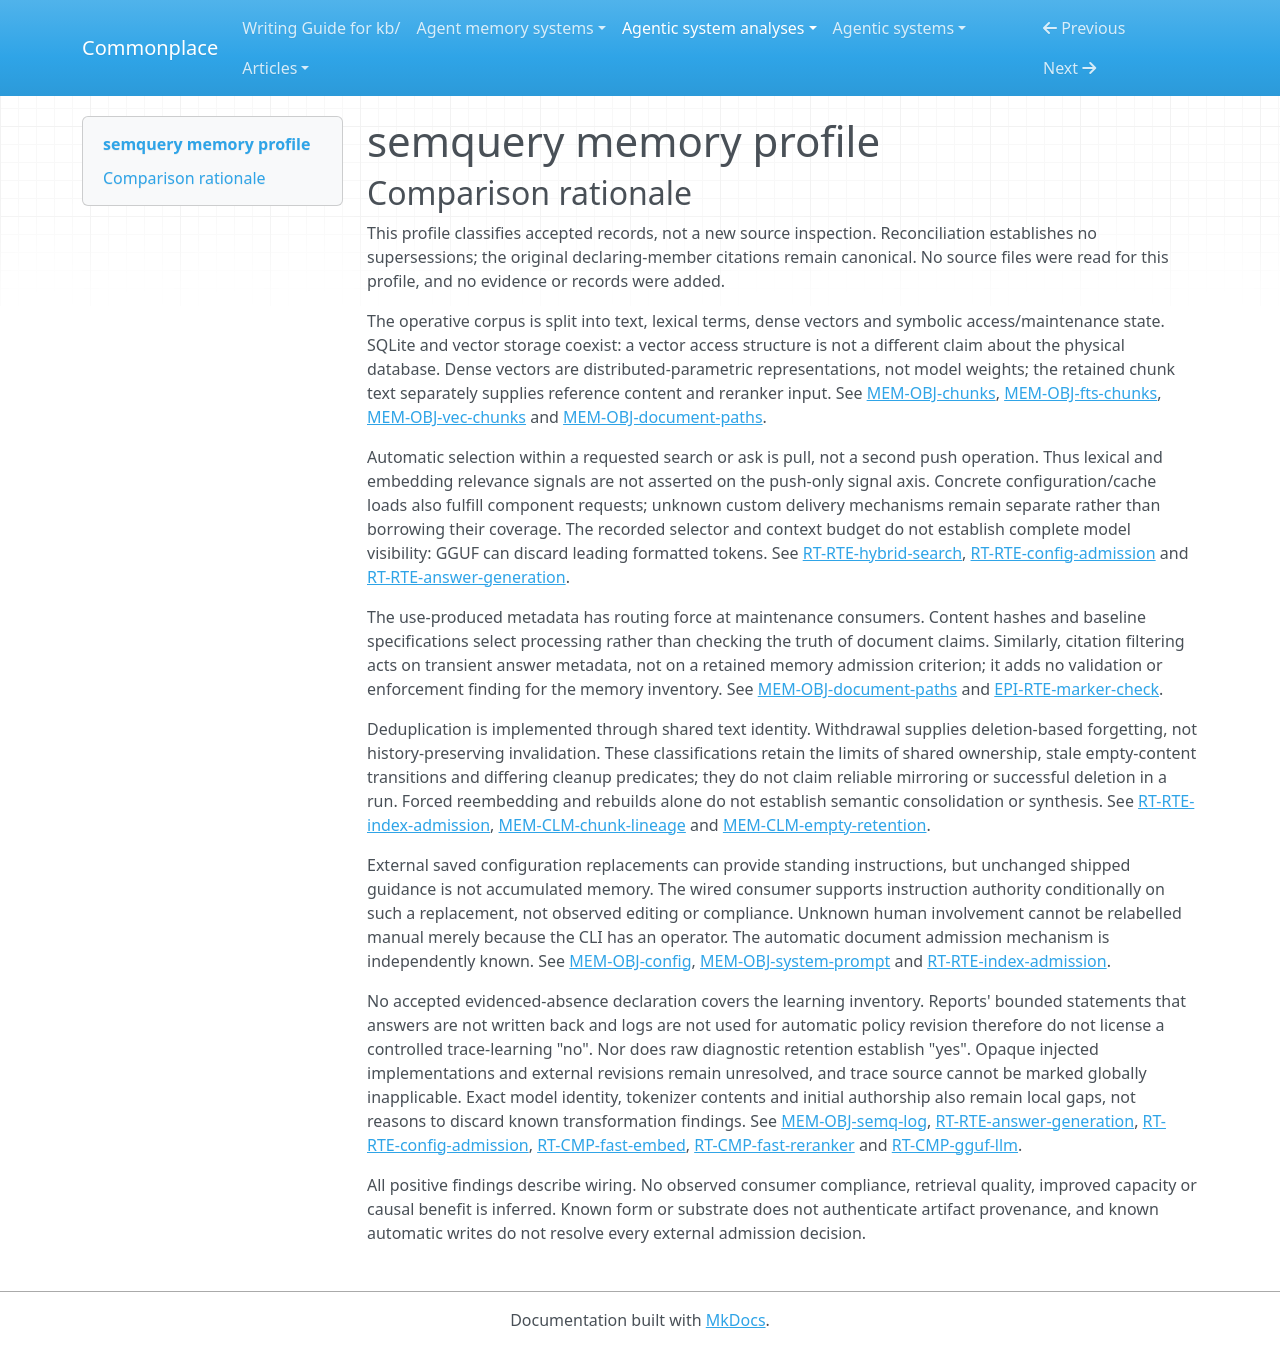

repository: zby/commonplace · page: agentic-system-analyses/retained/lichuang--semquery/memory-profile/index.html · generator: mkdocs

---
type: "agentic-system-analyses/types/agentic-system-memory-profile.md"
description: "semquery memory comparison: persisted document retrieval, maintenance metadata, edited configuration and opaque component alternatives."
run-id: "AAS-2026-11-09-semquery-b21559990932-01"
source-identity: "https://github.com/lichuang/semquery"
reviewed-boundary: "0820927160b1400990fa8cc057807c73bbf6d025"
memory-comparison:
  version: 2
  scope: "Use-admitted document chunks, lexical/vector access structures, ownership/freshness metadata, retained diagnostic logs, acquired caches and externally replaced saved configuration, with their default write/maintenance/later-consumer routes and unresolved injected alternatives. Excludes external document authorship as a shipped operation, downstream hosts, unchanged shipped prompt/default semantics, transient query rankings, prompts, answers and per-call inference contexts. Original provenance and opaque payloads remain local uncertainties, not exclusions that manufacture complete coverage."
  axes:
    storage_substrate:
      assessment: "partial"
      units:
        -
          scope: "Default retained corpus text, FTS terms, vectors and control/access metadata"
          assessment: "known"
          findings:
            -
              value: "sqlite"
              basis: "wired"
              records:
                - "memory.md#mem-obj-chunks"
                - "memory.md#mem-obj-fts-chunks"
                - "memory.md#mem-obj-vec-chunks"
                - "memory.md#mem-obj-document-paths"
              note: "All four parts reside in the reopened SQLite workspace; sqlite-vec is also a vector access structure."
            -
              value: "vector"
              basis: "wired"
              records:
                - "memory.md#mem-obj-vec-chunks"
              note: "Persistent dense vectors are consumed by cosine-distance recall."
          records:
            - "memory.md#mem-obj-chunks"
            - "memory.md#mem-obj-fts-chunks"
            - "memory.md#mem-obj-vec-chunks"
            - "memory.md#mem-obj-document-paths"
          note: "Inspected default storage is covered; the vector finding does not replace its SQLite substrate."
        -
          scope: "Saved externally replaceable configuration, diagnostic logs and acquired model-cache artifacts"
          assessment: "known"
          findings:
            -
              value: "files"
              basis: "wired"
              records:
                - "memory.md#mem-obj-config"
                - "memory.md#mem-obj-system-prompt"
                - "memory.md#mem-obj-semq-log"
                - "runtime.md#rt-cmp-fast-embed"
                - "runtime.md#rt-cmp-fast-reranker"
                - "runtime.md#rt-cmp-gguf-llm"
              note: "Saved TOML, rotated logs and hub-cached model files are filesystem objects."
          records:
            - "memory.md#mem-obj-config"
            - "memory.md#mem-obj-system-prompt"
            - "memory.md#mem-obj-semq-log"
            - "runtime.md#rt-cmp-fast-embed"
            - "runtime.md#rt-cmp-fast-reranker"
            - "runtime.md#rt-cmp-gguf-llm"
          note: "Only durable artifacts are classified, not transient parsed objects or inference contexts."
        -
          scope: "Caller-injected storage and provider-managed retained state"
          assessment: "not-determinable"
          findings: []
          records:
            - "runtime.md#rt-rte-index-admission"
            - "runtime.md#rt-rte-config-admission"
            - "runtime.md#rt-cmp-fast-embed"
            - "runtime.md#rt-cmp-fast-reranker"
            - "runtime.md#rt-cmp-gguf-llm"
          note: "The extension interfaces establish replacements, not their deployed substrate or complete retained-state inventory."
      records:
        - "memory.md#mem-obj-chunks"
        - "memory.md#mem-obj-fts-chunks"
        - "memory.md#mem-obj-vec-chunks"
        - "memory.md#mem-obj-document-paths"
        - "memory.md#mem-obj-config"
        - "memory.md#mem-obj-system-prompt"
        - "memory.md#mem-obj-semq-log"
        - "runtime.md#rt-cmp-fast-embed"
        - "runtime.md#rt-cmp-fast-reranker"
        - "runtime.md#rt-cmp-gguf-llm"
        - "runtime.md#rt-rte-index-admission"
        - "runtime.md#rt-rte-config-admission"
      note: "Default retained objects are accounted for; unknown injected implementation state prevents complete inventory coverage."
    representational_form:
      assessment: "partial"
      units:
        -
          scope: "Retained chunk text at human/model consumption, saved replacement system text and diagnostics"
          assessment: "known"
          findings:
            -
              value: "natural-language"
              basis: "wired"
              records:
                - "memory.md#mem-obj-chunks"
                - "memory.md#mem-obj-system-prompt"
                - "memory.md#mem-obj-semq-log"
              note: "Text has consequences through human or model interpretation; diagnostic retention alone is not an automatic consumer route."
          records:
            - "memory.md#mem-obj-chunks"
            - "memory.md#mem-obj-system-prompt"
            - "memory.md#mem-obj-semq-log"
          note: "Static shipped default prompt text is excluded; a saved externally edited replacement is included."
        -
          scope: "Lexical access text, IDs, associations, maintenance metadata and symbolic configuration"
          assessment: "known"
          findings:
            -
              value: "symbolic"
              basis: "wired"
              records:
                - "memory.md#mem-obj-fts-chunks"
                - "memory.md#mem-obj-document-paths"
                - "memory.md#mem-obj-config"
                - "memory.md#mem-obj-vec-chunks"
              note: "Fixed software rules consume segmented terms, identifiers, hashes, model specifications and numeric controls; vector IDs are symbolic, distinct from dense values."
          records:
            - "memory.md#mem-obj-fts-chunks"
            - "memory.md#mem-obj-document-paths"
            - "memory.md#mem-obj-config"
            - "memory.md#mem-obj-vec-chunks"
          note: "Localized fixed-rule fields are separate from natural-language chunks and distributed numerical state."
        -
          scope: "Retained dense chunk vectors and acquired model parameters"
          assessment: "known"
          findings:
            -
              value: "parametric"
              basis: "wired"
              records:
                - "memory.md#mem-obj-vec-chunks"
                - "runtime.md#rt-cmp-fast-embed"
                - "runtime.md#rt-cmp-fast-reranker"
                - "runtime.md#rt-cmp-gguf-llm"
              note: "Dense representations and parameter-bearing cached models use distributed numerical form."
          records:
            - "memory.md#mem-obj-vec-chunks"
            - "runtime.md#rt-cmp-fast-embed"
            - "runtime.md#rt-cmp-fast-reranker"
            - "runtime.md#rt-cmp-gguf-llm"
          note: "Form is established without authenticating exact deployed model versions."
        -
          scope: "Injected component payloads and unsupplied cached tokenizer contents"
          assessment: "not-determinable"
          findings: []
          records:
            - "runtime.md#rt-rte-config-admission"
            - "memory.md#mem-obj-document-paths"
            - "runtime.md#rt-cmp-fast-embed"
            - "runtime.md#rt-cmp-fast-reranker"
            - "runtime.md#rt-cmp-gguf-llm"
          note: "Their operative encodings are not established by configured names or model-version rows."
      records:
        - "memory.md#mem-obj-chunks"
        - "memory.md#mem-obj-system-prompt"
        - "memory.md#mem-obj-semq-log"
        - "memory.md#mem-obj-fts-chunks"
        - "memory.md#mem-obj-document-paths"
        - "memory.md#mem-obj-config"
        - "memory.md#mem-obj-vec-chunks"
        - "runtime.md#rt-cmp-fast-embed"
        - "runtime.md#rt-cmp-fast-reranker"
        - "runtime.md#rt-cmp-gguf-llm"
        - "runtime.md#rt-rte-config-admission"
      note: "Known mixed parts remain separate; opaque alternative payloads prevent complete coverage."
    lineage:
      assessment: "partial"
      units:
        -
          scope: "Document slices acquired through readers"
          assessment: "known"
          findings:
            -
              value: "imported"
              basis: "wired"
              records:
                - "memory.md#mem-obj-chunks"
                - "runtime.md#rt-rte-index-admission"
              note: "Retained slices originate in externally supplied documents, not semquery answer or execution traces."
          records:
            - "memory.md#mem-obj-chunks"
            - "runtime.md#rt-rte-index-admission"
          note: "Source extraction can lose structure; imported does not mean source truth or faithful original-file offsets."
        -
          scope: "Lexical, numerical and index metadata derivatives"
          assessment: "known"
          findings:
            -
              value: "other-compiled"
              basis: "wired"
              records:
                - "memory.md#mem-obj-fts-chunks"
                - "memory.md#mem-obj-vec-chunks"
                - "memory.md#mem-obj-document-paths"
                - "runtime.md#rt-rte-index-admission"
              note: "Code segments text, computes embeddings/hashes and constructs associations and successful-index baselines."
          records:
            - "memory.md#mem-obj-fts-chunks"
            - "memory.md#mem-obj-vec-chunks"
            - "memory.md#mem-obj-document-paths"
            - "runtime.md#rt-rte-index-admission"
          note: "This names the inspected derivation path, not authenticated embedding-model provenance."
        -
          scope: "Saved configuration replacements and acquired model artifacts"
          assessment: "partial"
          findings:
            -
              value: "imported"
              basis: "wired"
              records:
                - "memory.md#mem-obj-config"
                - "memory.md#mem-obj-system-prompt"
                - "runtime.md#rt-cmp-fast-embed"
                - "runtime.md#rt-cmp-fast-reranker"
                - "runtime.md#rt-cmp-gguf-llm"
              note: "Externally supplied controls/guidance and hub-acquired model files enter local retained state."
          records:
            - "memory.md#mem-obj-config"
            - "memory.md#mem-obj-system-prompt"
            - "runtime.md#rt-cmp-fast-embed"
            - "runtime.md#rt-cmp-fast-reranker"
            - "runtime.md#rt-cmp-gguf-llm"
          note: "External authorship and model training provenance remain unknown; imported lineage does not resolve those earlier paths."
        -
          scope: "Diagnostic retention"
          assessment: "known"
          findings:
            -
              value: "trace-extracted"
              basis: "wired"
              records:
                - "memory.md#mem-obj-semq-log"
              note: "Logger writes event, timing and error diagnostics from operation; these remain raw diagnostics, not learned guidance."
          records:
            - "memory.md#mem-obj-semq-log"
          note: "Origin in runtime activity is distinct from a qualifying trace-learning consumer."
        -
          scope: "Initial corpus authorship, exact embedding provenance and injected derivatives"
          assessment: "not-determinable"
          findings: []
          records:
            - "memory.md#mem-obj-chunks"
            - "memory.md#mem-obj-vec-chunks"
            - "runtime.md#rt-rte-config-admission"
            - "runtime.md#rt-cmp-fast-embed"
            - "runtime.md#rt-cmp-fast-reranker"
            - "runtime.md#rt-cmp-gguf-llm"
          note: "Known extraction and import cannot identify original authors, actual loaded artifacts or custom derivation procedures."
      records:
        - "memory.md#mem-obj-chunks"
        - "runtime.md#rt-rte-index-admission"
        - "memory.md#mem-obj-fts-chunks"
        - "memory.md#mem-obj-vec-chunks"
        - "memory.md#mem-obj-document-paths"
        - "memory.md#mem-obj-config"
        - "memory.md#mem-obj-system-prompt"
        - "runtime.md#rt-cmp-fast-embed"
        - "runtime.md#rt-cmp-fast-reranker"
        - "runtime.md#rt-cmp-gguf-llm"
        - "memory.md#mem-obj-semq-log"
        - "runtime.md#rt-rte-config-admission"
      note: "Imported and compiled paths are supported, but initial and opaque provenance is not complete."
    behavioral_authority:
      assessment: "partial"
      units:
        -
          scope: "Retained chunk text supplied to search callers and chat context"
          assessment: "known"
          findings:
            -
              value: "knowledge"
              basis: "wired"
              records:
                - "memory.md#mem-obj-chunks"
                - "runtime.md#rt-rte-hybrid-search"
                - "runtime.md#rt-rte-answer-generation"
              note: "Selected chunks provide reference/context for an answer; delivery is subject to suffix truncation."
            -
              value: "ranking"
              basis: "wired"
              records:
                - "memory.md#mem-obj-chunks"
                - "runtime.md#rt-rte-hybrid-search"
              note: "Raw retained chunk text is input to optional cross-encoder reranking."
          records:
            - "memory.md#mem-obj-chunks"
            - "runtime.md#rt-rte-hybrid-search"
            - "runtime.md#rt-rte-answer-generation"
          note: "Ranking and contextual use are different consumers; neither establishes factual acceptance or compliance."
        -
          scope: "Lexical terms and retained dense vectors at recall"
          assessment: "known"
          findings:
            -
              value: "ranking"
              basis: "wired"
              records:
                - "memory.md#mem-obj-fts-chunks"
                - "memory.md#mem-obj-vec-chunks"
                - "runtime.md#rt-rte-hybrid-search"
              note: "FTS terms and dense representations influence candidate priority before fusion."
          records:
            - "memory.md#mem-obj-fts-chunks"
            - "memory.md#mem-obj-vec-chunks"
            - "runtime.md#rt-rte-hybrid-search"
          note: "No standing instruction or learned ranking policy is inferred from these inputs."
        -
          scope: "Maintenance metadata and symbolic saved controls"
          assessment: "known"
          findings:
            -
              value: "routing"
              basis: "wired"
              records:
                - "memory.md#mem-obj-document-paths"
                - "memory.md#mem-obj-config"
                - "runtime.md#rt-rte-index-admission"
                - "runtime.md#rt-rte-config-admission"
              note: "Hashes, baselines and registrations select skip/reindex/cleanup scope; saved model and numeric controls select components and processing budgets."
          records:
            - "memory.md#mem-obj-document-paths"
            - "memory.md#mem-obj-config"
            - "runtime.md#rt-rte-index-admission"
            - "runtime.md#rt-rte-config-admission"
          note: "This classifies actual decision inputs, not a truth validator or universal access-control gate."
        -
          scope: "Externally replaced system-prompt text at GGUF inference"
          assessment: "known"
          findings:
            -
              value: "instruction"
              basis: "wired"
              records:
                - "memory.md#mem-obj-system-prompt"
                - "runtime.md#rt-rte-config-admission"
                - "runtime.md#rt-rte-answer-generation"
              note: "Saved literal system text supplies model-interpreted directions, conditional on surviving token truncation."
          records:
            - "memory.md#mem-obj-system-prompt"
            - "runtime.md#rt-rte-config-admission"
            - "runtime.md#rt-rte-answer-generation"
          note: "The static default is not use-derived memory; a retained edited replacement has this wired route."
        -
          scope: "Diagnostic update consumers and opaque injected components"
          assessment: "not-determinable"
          findings: []
          records:
            - "memory.md#mem-obj-semq-log"
            - "runtime.md#rt-rte-config-admission"
            - "runtime.md#rt-cmp-fast-embed"
            - "runtime.md#rt-cmp-fast-reranker"
            - "runtime.md#rt-cmp-gguf-llm"
          note: "No diagnostic-to-policy consumer is recorded; arbitrary injected consumer force is unknown. Parameter-bearing caches do not themselves establish an experience-update consumer."
      records:
        - "memory.md#mem-obj-chunks"
        - "runtime.md#rt-rte-hybrid-search"
        - "runtime.md#rt-rte-answer-generation"
        - "memory.md#mem-obj-fts-chunks"
        - "memory.md#mem-obj-vec-chunks"
        - "memory.md#mem-obj-document-paths"
        - "memory.md#mem-obj-config"
        - "runtime.md#rt-rte-index-admission"
        - "runtime.md#rt-rte-config-admission"
        - "memory.md#mem-obj-system-prompt"
        - "memory.md#mem-obj-semq-log"
        - "runtime.md#rt-cmp-fast-embed"
        - "runtime.md#rt-cmp-fast-reranker"
        - "runtime.md#rt-cmp-gguf-llm"
      note: "Supported knowledge, instruction, ranking and routing paths coexist with unresolved alternative consumers; no blanket learning authority is inferred."
    write_agency:
      assessment: "partial"
      units:
        -
          scope: "Default extraction, chunk/vector/FTS admission, metadata maintenance and diagnostic writes"
          assessment: "known"
          findings:
            -
              value: "automatic"
              basis: "wired"
              records:
                - "runtime.md#rt-rte-index-admission"
                - "memory.md#mem-obj-chunks"
                - "memory.md#mem-obj-fts-chunks"
                - "memory.md#mem-obj-vec-chunks"
                - "memory.md#mem-obj-document-paths"
                - "memory.md#mem-obj-semq-log"
              note: "Software admits retained parts after workflow initiation without per-content human approval."
          records:
            - "runtime.md#rt-rte-index-admission"
            - "memory.md#mem-obj-chunks"
            - "memory.md#mem-obj-fts-chunks"
            - "memory.md#mem-obj-vec-chunks"
            - "memory.md#mem-obj-document-paths"
            - "memory.md#mem-obj-semq-log"
          note: "A user choosing add is not approving each extracted chunk or derived value."
        -
          scope: "Hub cache acquisition and automatic default config-file creation"
          assessment: "known"
          findings:
            -
              value: "automatic"
              basis: "wired"
              records:
                - "runtime.md#rt-rte-config-admission"
                - "memory.md#mem-obj-config"
                - "runtime.md#rt-cmp-fast-embed"
                - "runtime.md#rt-cmp-fast-reranker"
                - "runtime.md#rt-cmp-gguf-llm"
              note: "Software resolves/cache-loads artifacts and creates default configuration when missing."
          records:
            - "runtime.md#rt-rte-config-admission"
            - "memory.md#mem-obj-config"
            - "runtime.md#rt-cmp-fast-embed"
            - "runtime.md#rt-cmp-fast-reranker"
            - "runtime.md#rt-cmp-gguf-llm"
          note: "Automatic persistence is distinct from use-derived prompt revision; static default semantics are excluded from memory claims."
        -
          scope: "External document/config replacement and custom implementation admissions"
          assessment: "not-determinable"
          findings: []
          records:
            - "memory.md#mem-obj-chunks"
            - "memory.md#mem-obj-config"
            - "memory.md#mem-obj-system-prompt"
            - "runtime.md#rt-rte-config-admission"
          note: "Generic external author/caller identity does not establish an explicit human decision on each retained content item; manual is not warranted."
      records:
        - "runtime.md#rt-rte-index-admission"
        - "memory.md#mem-obj-chunks"
        - "memory.md#mem-obj-fts-chunks"
        - "memory.md#mem-obj-vec-chunks"
        - "memory.md#mem-obj-document-paths"
        - "memory.md#mem-obj-semq-log"
        - "runtime.md#rt-rte-config-admission"
        - "memory.md#mem-obj-config"
        - "runtime.md#rt-cmp-fast-embed"
        - "runtime.md#rt-cmp-fast-reranker"
        - "runtime.md#rt-cmp-gguf-llm"
        - "memory.md#mem-obj-system-prompt"
      note: "Known automatic transformations do not resolve external initialization and replacement control."
    curation_operations:
      assessment: "partial"
      units:
        -
          scope: "Default shared-chunk deduplication"
          assessment: "known"
          findings:
            -
              value: "dedup"
              basis: "wired"
              records:
                - "runtime.md#rt-rte-index-admission"
                - "memory.md#mem-obj-chunks"
                - "memory.md#mem-clm-chunk-lineage"
              note: "Content-hash reuse, INSERT OR IGNORE and many-to-many ownership collapse identical retained text."
          records:
            - "runtime.md#rt-rte-index-admission"
            - "memory.md#mem-obj-chunks"
            - "memory.md#mem-clm-chunk-lineage"
          note: "Deduplication is implemented; it does not preserve occurrence-specific byte ranges."
        -
          scope: "Default document withdrawal and orphan cleanup"
          assessment: "known"
          findings:
            -
              value: "decay"
              basis: "wired"
              records:
                - "runtime.md#rt-rte-index-admission"
                - "memory.md#mem-obj-document-paths"
                - "memory.md#mem-obj-fts-chunks"
                - "memory.md#mem-obj-vec-chunks"
              note: "Explicit removal and missing-file sweep forget solely owned indexed parts by unlinking and orphan deletion."
          records:
            - "runtime.md#rt-rte-index-admission"
            - "memory.md#mem-obj-document-paths"
            - "memory.md#mem-obj-fts-chunks"
            - "memory.md#mem-obj-vec-chunks"
            - "memory.md#mem-clm-empty-retention"
          note: "This is deletion-based forgetting, not temporal downweighting or history-preserving invalidation. Shared chunks and skipped-empty files can remain; prefix sweep has a separate safety limit."
        -
          scope: "Externally edited controls/text and custom maintenance transformations"
          assessment: "not-determinable"
          findings: []
          records:
            - "memory.md#mem-obj-config"
            - "memory.md#mem-obj-system-prompt"
            - "runtime.md#rt-rte-config-admission"
            - "runtime.md#rt-rte-index-admission"
          note: "Replacement surfaces and injected traits do not establish which controlled transformations actually occur there; no implemented semantic synthesis is inferred from a route name."
      records:
        - "runtime.md#rt-rte-index-admission"
        - "memory.md#mem-obj-chunks"
        - "memory.md#mem-clm-chunk-lineage"
        - "memory.md#mem-obj-document-paths"
        - "memory.md#mem-obj-fts-chunks"
        - "memory.md#mem-obj-vec-chunks"
        - "memory.md#mem-clm-empty-retention"
        - "memory.md#mem-obj-config"
        - "memory.md#mem-obj-system-prompt"
        - "runtime.md#rt-rte-config-admission"
      note: "Deduplication and forgetting are supported. Extraction, chunk slicing, primary-key checks alone and index rebuilding do not add consolidation, synthesis or promotion; opaque external transformations remain unresolved."
    read_back_direction:
      assessment: "partial"
      units:
        -
          scope: "Requested corpus search/ask and requested maintenance/status operations"
          assessment: "known"
          findings:
            -
              value: "pull"
              basis: "wired"
              records:
                - "runtime.md#rt-rte-hybrid-search"
                - "runtime.md#rt-rte-answer-generation"
                - "runtime.md#rt-rte-index-admission"
                - "memory.md#mem-obj-document-paths"
              note: "Consumers request search/answer or maintenance; automatic selection and delivery fulfill those requests."
          records:
            - "runtime.md#rt-rte-hybrid-search"
            - "runtime.md#rt-rte-answer-generation"
            - "runtime.md#rt-rte-index-admission"
            - "memory.md#mem-obj-document-paths"
          note: "The chain does not become push merely because code selects requested hits. Maintenance reads use accumulated hashes and links."
        -
          scope: "Saved configuration/cache loading at a later CLI open or lazy initialization"
          assessment: "known"
          findings:
            -
              value: "pull"
              basis: "wired"
              records:
                - "runtime.md#rt-rte-config-admission"
                - "memory.md#mem-obj-config"
                - "memory.md#mem-obj-system-prompt"
                - "runtime.md#rt-cmp-fast-embed"
                - "runtime.md#rt-cmp-fast-reranker"
                - "runtime.md#rt-cmp-gguf-llm"
              note: "The CLI/Engine requests saved configuration and model artifacts while opening or ensuring components."
          records:
            - "runtime.md#rt-rte-config-admission"
            - "memory.md#mem-obj-config"
            - "memory.md#mem-obj-system-prompt"
            - "runtime.md#rt-cmp-fast-embed"
            - "runtime.md#rt-cmp-fast-reranker"
            - "runtime.md#rt-cmp-gguf-llm"
          note: "This is loading requested retained inputs, not independent unsolicited passage delivery."
        -
          scope: "Diagnostic later consumers and custom component delivery policies"
          assessment: "not-determinable"
          findings: []
          records:
            - "memory.md#mem-obj-semq-log"
            - "runtime.md#rt-rte-config-admission"
          note: "Operator access is potential only, and injected implementations have no established read-back policy."
      records:
        - "runtime.md#rt-rte-hybrid-search"
        - "runtime.md#rt-rte-answer-generation"
        - "runtime.md#rt-rte-index-admission"
        - "memory.md#mem-obj-document-paths"
        - "runtime.md#rt-rte-config-admission"
        - "memory.md#mem-obj-config"
        - "memory.md#mem-obj-system-prompt"
        - "runtime.md#rt-cmp-fast-embed"
        - "runtime.md#rt-cmp-fast-reranker"
        - "runtime.md#rt-cmp-gguf-llm"
        - "memory.md#mem-obj-semq-log"
      note: "Concrete routes are pull; no independently unsolicited route is established. Opaque alternatives prevent a complete pull-only boundary."
    read_back_signal:
      assessment: "not-determinable"
      units:
        -
          scope: "Concrete requested corpus, maintenance, configuration and cache routes"
          assessment: "inapplicable"
          findings: []
          records:
            - "runtime.md#rt-rte-hybrid-search"
            - "runtime.md#rt-rte-answer-generation"
            - "runtime.md#rt-rte-index-admission"
            - "memory.md#mem-obj-document-paths"
            - "runtime.md#rt-rte-config-admission"
          note: "Recorded operations fulfill requests rather than independently push memory. Query lexical/embedding scores are pull selectors, not push-signal findings."
        -
          scope: "Opaque injected routes and potential diagnostic consumers"
          assessment: "not-determinable"
          findings: []
          records:
            - "runtime.md#rt-rte-config-admission"
            - "memory.md#mem-obj-semq-log"
          note: "No qualifying push selection is established or boundedly excluded; no trigger/input/selected-part tuple can be classified."
      records:
        - "runtime.md#rt-rte-hybrid-search"
        - "runtime.md#rt-rte-answer-generation"
        - "runtime.md#rt-rte-index-admission"
        - "memory.md#mem-obj-document-paths"
        - "runtime.md#rt-rte-config-admission"
        - "memory.md#mem-obj-semq-log"
      note: "No controlled push-signal value is supported. A known requested search cannot make the unresolved alternatives inapplicable."
    trace_learning:
      assessment: "not-determinable"
      units:
        -
          scope: "Default indexing, answer, diagnostic and configuration chains"
          assessment: "not-determinable"
          findings: []
          records:
            - "runtime.md#rt-rte-index-admission"
            - "runtime.md#rt-rte-answer-generation"
            - "memory.md#mem-obj-semq-log"
            - "memory.md#mem-obj-config"
            - "memory.md#mem-obj-system-prompt"
          note: "Records describe document-fed representation writes, transient answers and raw logs, not a qualifying automatic trace-fed durable behavior-shaping update. No canonical evidenced-absence record licenses a local no."
        -
          scope: "Injected implementations, external configuration revision and opaque provider internals"
          assessment: "not-determinable"
          findings: []
          records:
            - "runtime.md#rt-rte-config-admission"
            - "runtime.md#rt-cmp-fast-embed"
            - "runtime.md#rt-cmp-fast-reranker"
            - "runtime.md#rt-cmp-gguf-llm"
          note: "No trace-fed update input, retained output and later consumer chain is established for these alternatives."
      records:
        - "runtime.md#rt-rte-index-admission"
        - "runtime.md#rt-rte-answer-generation"
        - "memory.md#mem-obj-semq-log"
        - "memory.md#mem-obj-config"
        - "memory.md#mem-obj-system-prompt"
        - "runtime.md#rt-rte-config-admission"
        - "runtime.md#rt-cmp-fast-embed"
        - "runtime.md#rt-cmp-fast-reranker"
        - "runtime.md#rt-cmp-gguf-llm"
      note: "No qualifying yes is supported and no evidenced-absence record supports no. Fixed inference parameters and absent observed improvement cannot substitute for either warrant."
    trace_source:
      assessment: "not-determinable"
      units:
        -
          scope: "Default diagnostic and document-derived writes"
          assessment: "not-determinable"
          findings: []
          records:
            - "memory.md#mem-obj-semq-log"
            - "runtime.md#rt-rte-index-admission"
            - "runtime.md#rt-rte-answer-generation"
          note: "Raw diagnostic origin does not classify a learning source without a qualifying trace-fed update. Document ingestion alone does not establish any controlled trace origin."
        -
          scope: "External/injected or opaque update inputs"
          assessment: "not-determinable"
          findings: []
          records:
            - "runtime.md#rt-rte-config-admission"
            - "runtime.md#rt-cmp-fast-embed"
            - "runtime.md#rt-cmp-fast-reranker"
            - "runtime.md#rt-cmp-gguf-llm"
          note: "No qualifying write or original trace content is established; neither serialization nor configured model names resolves it."
      records:
        - "memory.md#mem-obj-semq-log"
        - "runtime.md#rt-rte-index-admission"
        - "runtime.md#rt-rte-answer-generation"
        - "runtime.md#rt-rte-config-admission"
        - "runtime.md#rt-cmp-fast-embed"
        - "runtime.md#rt-cmp-fast-reranker"
        - "runtime.md#rt-cmp-gguf-llm"
      note: "Qualifying learning inventory is unresolved, so trace source is not globally inapplicable and no trace-source positive is warranted."
---

# semquery memory profile

## Comparison rationale

This profile classifies accepted records, not a new source inspection. Reconciliation establishes no supersessions; the original declaring-member citations remain canonical. No source files were read for this profile, and no evidence or records were added.

The operative corpus is split into text, lexical terms, dense vectors and symbolic access/maintenance state. SQLite and vector storage coexist: a vector access structure is not a different claim about the physical database. Dense vectors are distributed-parametric representations, not model weights; the retained chunk text separately supplies reference content and reranker input. See [MEM-OBJ-chunks](memory.md#mem-obj-chunks), [MEM-OBJ-fts-chunks](memory.md#mem-obj-fts-chunks), [MEM-OBJ-vec-chunks](memory.md#mem-obj-vec-chunks) and [MEM-OBJ-document-paths](memory.md#mem-obj-document-paths).

Automatic selection within a requested search or ask is pull, not a second push operation. Thus lexical and embedding relevance signals are not asserted on the push-only signal axis. Concrete configuration/cache loads also fulfill component requests; unknown custom delivery mechanisms remain separate rather than borrowing their coverage. The recorded selector and context budget do not establish complete model visibility: GGUF can discard leading formatted tokens. See [RT-RTE-hybrid-search](runtime.md#rt-rte-hybrid-search), [RT-RTE-config-admission](runtime.md#rt-rte-config-admission) and [RT-RTE-answer-generation](runtime.md#rt-rte-answer-generation).

The use-produced metadata has routing force at maintenance consumers. Content hashes and baseline specifications select processing rather than checking the truth of document claims. Similarly, citation filtering acts on transient answer metadata, not on a retained memory admission criterion; it adds no validation or enforcement finding for the memory inventory. See [MEM-OBJ-document-paths](memory.md#mem-obj-document-paths) and [EPI-RTE-marker-check](epistemic.md#epi-rte-marker-check).

Deduplication is implemented through shared text identity. Withdrawal supplies deletion-based forgetting, not history-preserving invalidation. These classifications retain the limits of shared ownership, stale empty-content transitions and differing cleanup predicates; they do not claim reliable mirroring or successful deletion in a run. Forced reembedding and rebuilds alone do not establish semantic consolidation or synthesis. See [RT-RTE-index-admission](runtime.md#rt-rte-index-admission), [MEM-CLM-chunk-lineage](memory.md#mem-clm-chunk-lineage) and [MEM-CLM-empty-retention](memory.md#mem-clm-empty-retention).

External saved configuration replacements can provide standing instructions, but unchanged shipped guidance is not accumulated memory. The wired consumer supports instruction authority conditionally on such a replacement, not observed editing or compliance. Unknown human involvement cannot be relabelled manual merely because the CLI has an operator. The automatic document admission mechanism is independently known. See [MEM-OBJ-config](memory.md#mem-obj-config), [MEM-OBJ-system-prompt](memory.md#mem-obj-system-prompt) and [RT-RTE-index-admission](runtime.md#rt-rte-index-admission).

No accepted evidenced-absence declaration covers the learning inventory. Reports' bounded statements that answers are not written back and logs are not used for automatic policy revision therefore do not license a controlled trace-learning "no". Nor does raw diagnostic retention establish "yes". Opaque injected implementations and external revisions remain unresolved, and trace source cannot be marked globally inapplicable. Exact model identity, tokenizer contents and initial authorship also remain local gaps, not reasons to discard known transformation findings. See [MEM-OBJ-semq-log](memory.md#mem-obj-semq-log), [RT-RTE-answer-generation](runtime.md#rt-rte-answer-generation), [RT-RTE-config-admission](runtime.md#rt-rte-config-admission), [RT-CMP-fast-embed](runtime.md#rt-cmp-fast-embed), [RT-CMP-fast-reranker](runtime.md#rt-cmp-fast-reranker) and [RT-CMP-gguf-llm](runtime.md#rt-cmp-gguf-llm).

All positive findings describe wiring. No observed consumer compliance, retrieval quality, improved capacity or causal benefit is inferred. Known form or substrate does not authenticate artifact provenance, and known automatic writes do not resolve every external admission decision.
